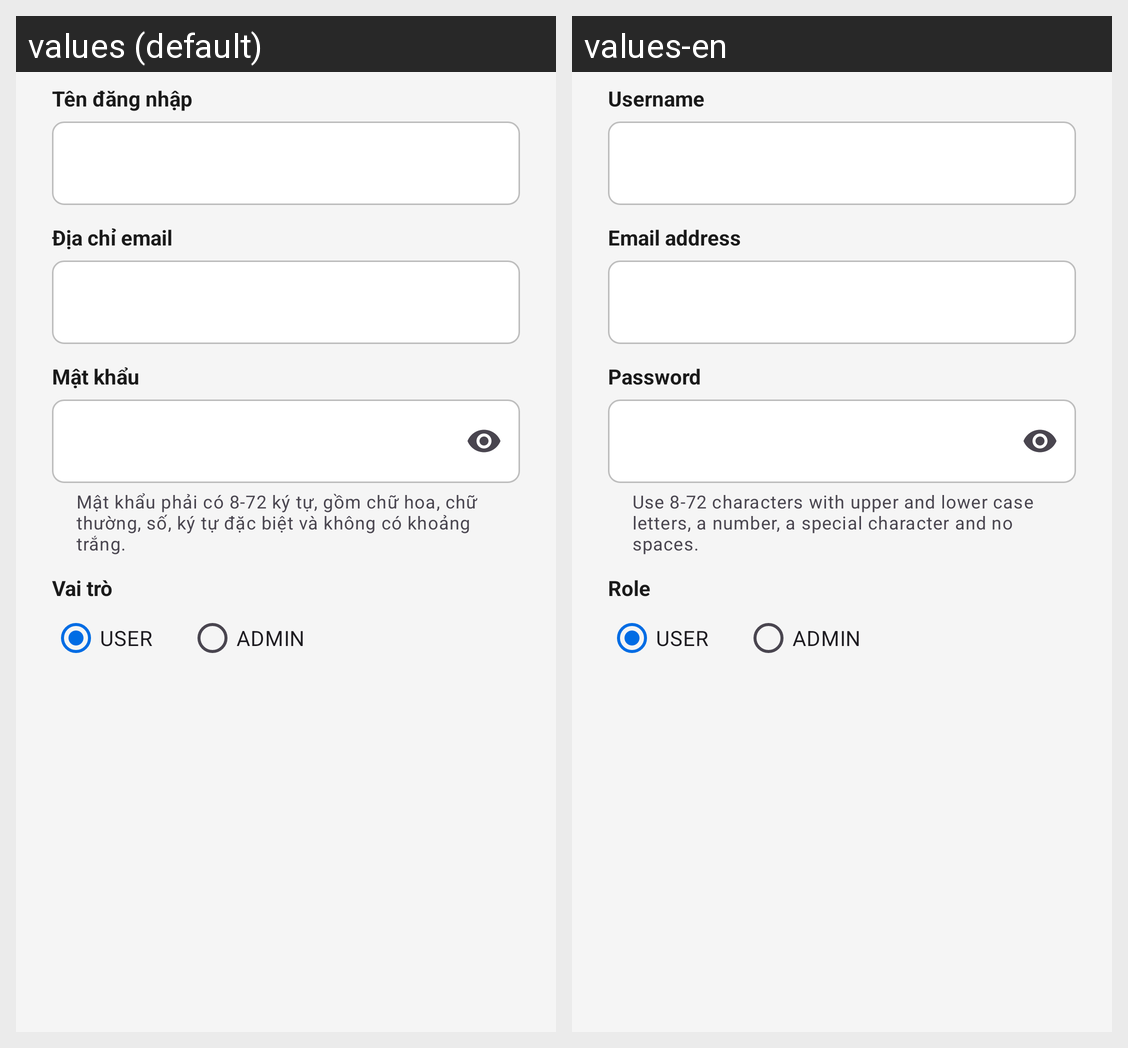

The same Android screen rendered under two of its app's locales, left to right. List the strings drawn on it with the default value and each locale's translation.
Android screen res/layout/dialog_user_form.xml rendered under 2 locales, left to right: values (default), values-en. Device: Nexus 5 (rendered at 1080×1920; each locale shown at half size, 540×960, under a caption strip naming it); theme Theme.AppBooking.
Strings drawn on this screen, with the default value and each locale's value (text and hints the layout hard-codes, and strings that could not be matched under every locale, appear in the picture but are not listed):

username
  values: Tên đăng nhập
  values-en: Username

email
  values: Địa chỉ email
  values-en: Email address

password
  values: Mật khẩu
  values-en: Password

password_policy
  values: Mật khẩu phải có 8-72 ký tự, gồm chữ hoa, chữ thường, số, ký tự đặc biệt và không có khoảng trắng.
  values-en: Use 8-72 characters with upper and lower case letters, a number, a special character and no spaces.

admin_users_role
  values: Vai trò
  values-en: Role

admin_role_user
  values: USER
  values-en: USER  [not translated; the default value is used]

admin_role_admin
  values: ADMIN
  values-en: ADMIN  [not translated; the default value is used]
